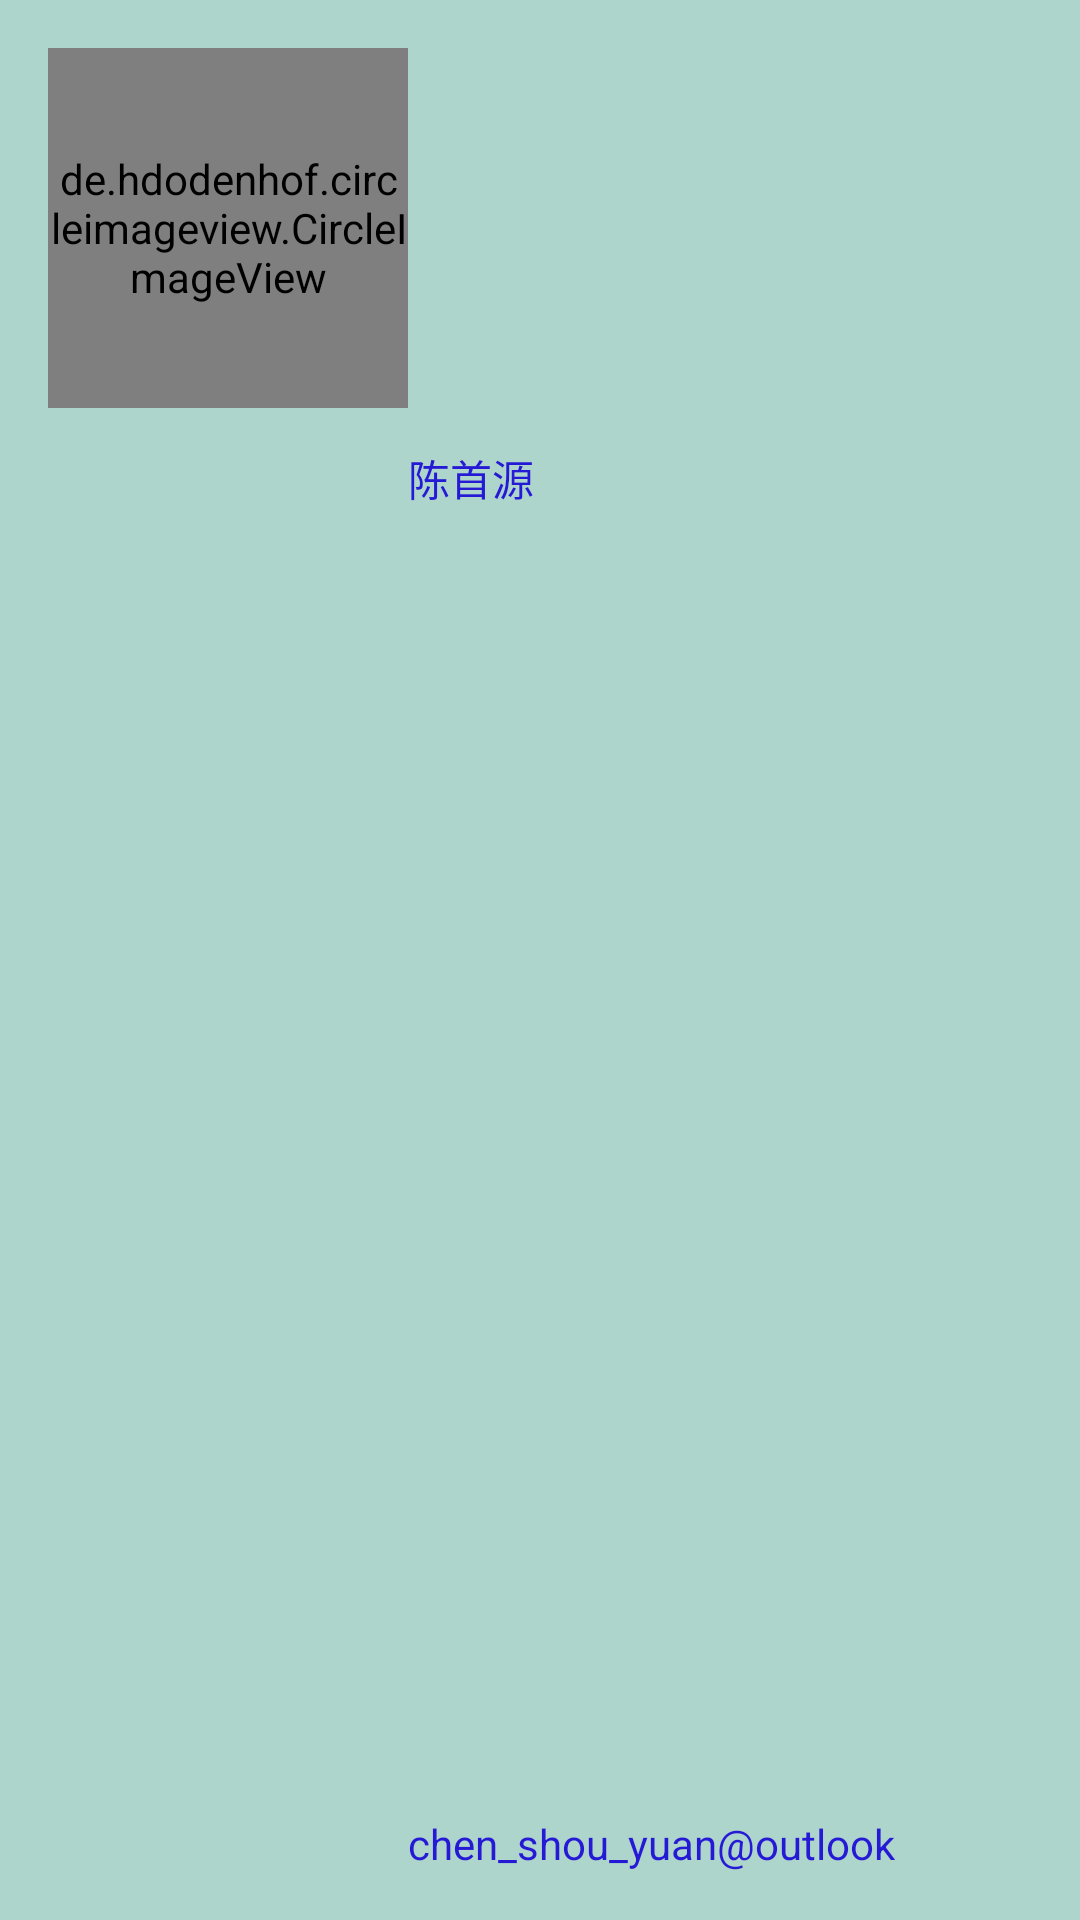

Reconstruct the res/layout file that produces this screen, plus the resources it refers to.
<!-- AndroidManifest.xml: application theme AppTheme -->
<!-- res/layout/nav_header.xml -->
<?xml version="1.0" encoding="utf-8"?>
<android.support.constraint.ConstraintLayout xmlns:android="http://schemas.android.com/apk/res/android"
    xmlns:app="http://schemas.android.com/apk/res-auto"
    xmlns:tools="http://schemas.android.com/tools"
    android:layout_width="match_parent"
    android:layout_height="wrap_content"
    android:background="@color/nav_header1"
    android:orientation="vertical"
    tools:layout_editor_absoluteY="25dp"
    tools:layout_editor_absoluteX="0dp">

    <de.hdodenhof.circleimageview.CircleImageView
        android:id="@+id/circleImageView"
        android:layout_width="120dp"
        android:layout_height="120dp"
        android:src="@mipmap/dog"
        app:layout_constraintTop_toTopOf="parent"
        android:layout_marginLeft="16dp"
        android:layout_marginTop="16dp"
        app:layout_constraintLeft_toLeftOf="parent"
        android:layout_marginStart="16dp" />

    <TextView
        android:id="@+id/textView"
        android:layout_width="wrap_content"
        android:layout_height="wrap_content"
        android:text="陈首源"
        android:textColor="@color/front"
        android:textSize="14sp"
        tools:layout_constraintTop_creator="1"
        android:layout_marginTop="13dp"
        app:layout_constraintTop_toBottomOf="@+id/circleImageView"
        tools:layout_constraintLeft_creator="1"
        app:layout_constraintLeft_toRightOf="@+id/circleImageView" />

    <TextView
        android:layout_width="wrap_content"
        android:layout_height="wrap_content"
        android:text="chen_shou_yuan@outlook"
        android:textColor="@color/front"
        android:textSize="14sp"
        tools:layout_constraintTop_creator="1"
        android:layout_marginTop="0dp"
        app:layout_constraintTop_toBottomOf="@+id/textView"
        tools:layout_constraintLeft_creator="1"
        app:layout_constraintLeft_toLeftOf="@+id/textView"
        android:layout_marginLeft="0dp"
        app:layout_constraintBottom_toBottomOf="parent"
        android:layout_marginBottom="16dp"
        app:layout_constraintVertical_bias="1.0" />
</android.support.constraint.ConstraintLayout>
<!-- resources referenced by this layout -->
<resources>
  <color name="front">#2519d5</color>
  <color name="nav_header1">#add5cc</color>
  <!-- mipmap dog: jpg bitmap (mipmap-xxhdpi, 414354 bytes) -->
  <style name="AppTheme" parent="Theme.AppCompat.Light.NoActionBar">
          
          <item name="colorPrimaryDark">@color/Indigo_colorPrimaryDark</item>
          
          <item name="colorPrimary">@color/Indigo_colorPrimary</item>
          
          <item name="drawerArrowStyle">@style/AppTheme.DrawerArrowToggle</item>
  
      </style>
  <style name="Theme.AppCompat.Light.NoActionBar" parent="Theme.AppCompat.DayNight">
          <item name="windowActionBar">false</item>
          <item name="windowNoTitle">true</item>
      </style>
  <color name="Indigo_colorPrimaryDark">#ce4003</color>
  <color name="Indigo_colorPrimary">#ce4003</color>
  <style name="AppTheme.DrawerArrowToggle" parent="Base.Widget.AppCompat.DrawerArrowToggle">
          <item name="color">#f2f604</item>
      </style>
</resources>
